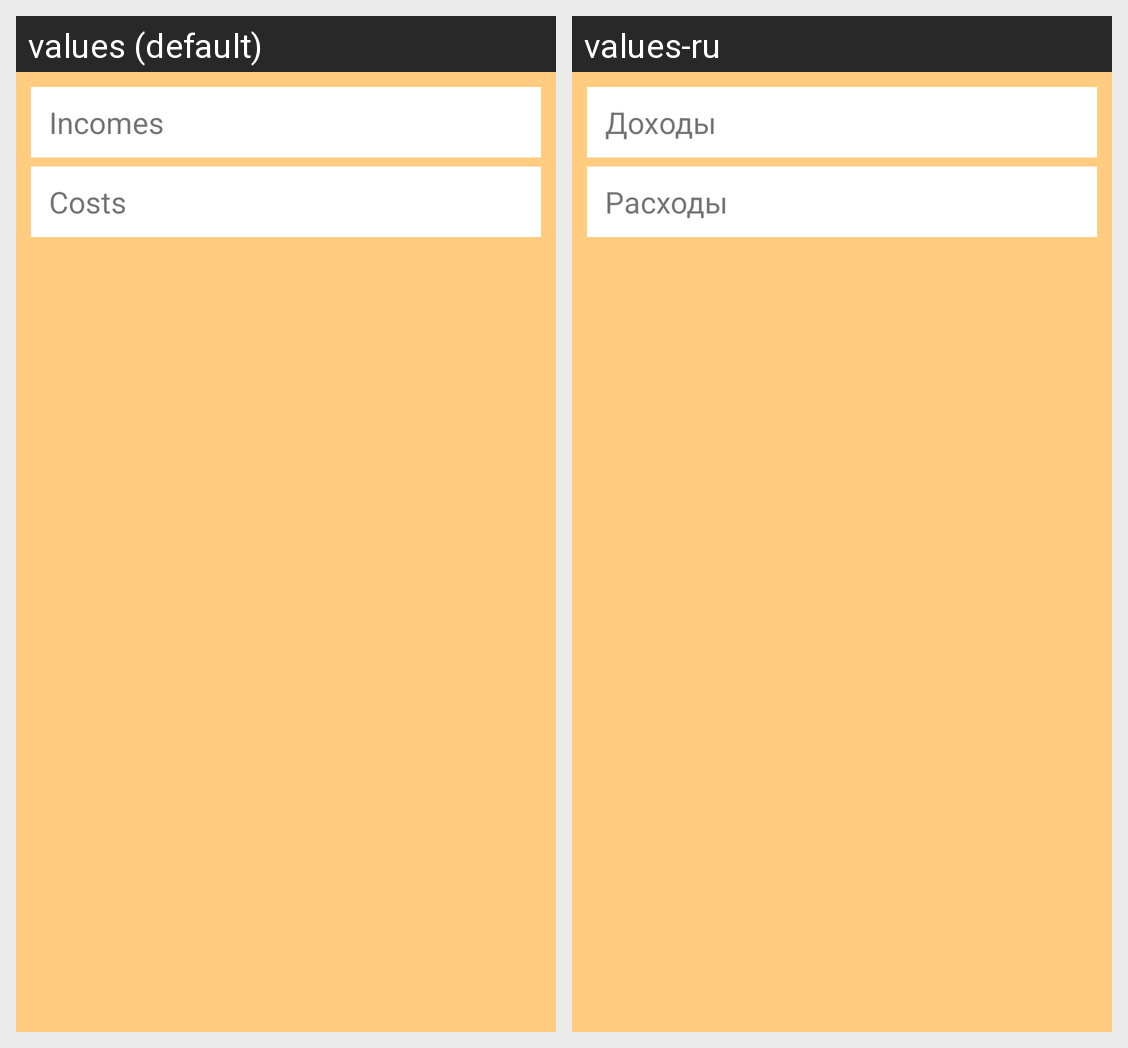

Strings drawn on this Android screen and how each of the app's shown locales translates them:
Android screen res/layout/category_starting_activity.xml rendered under 2 locales, left to right: values (default), values-ru. Device: Nexus 5 (rendered at 1080×1920; each locale shown at half size, 540×960, under a caption strip naming it); theme Light.
Strings drawn on this screen, with the default value and each locale's value (text and hints the layout hard-codes, and strings that could not be matched under every locale, appear in the picture but are not listed):

incomes
  values: Incomes
  values-ru: Доходы

costs
  values: Costs
  values-ru: Расходы
